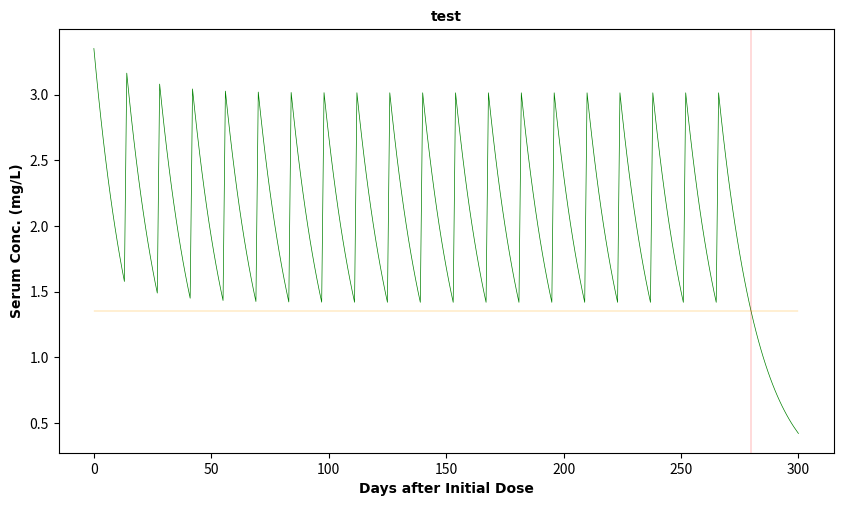

Write the Python code that produced this figure.
import math
import numpy as np
import matplotlib.pyplot as plt
import matplotlib.widgets

'''
TASKS:
- Create Github repo*
- Implement modular method of solving maintenance function*
- Correct the Ab release formula to account for varying release timings and dosages*
- Create GUI with sliders for 3 params
    - I_dose mass
    - M_dose mass
    - M_dose time
- Add calculate button to GUI to pass params and create graph
- Create graph legend and labels for readability
- Write data to an Excel


MAYBE:
- Add functionality to calculate optimal dose given params
- Implement/model multi-dose dosing schedules
    - Include added dose at a different time (non-initial)
    - Can feasibly do an incremental model where each dose is added to the graph one by one, then include a button to clear graph
- Correct the summation function to continuous integral of times
    - Workaround: Change the units of time to seconds instead of days for all calculations (functions will be same), then correct back to days when graphed
- Correct prop_factor, plasma_vol, and Ab_release_rate as data comes in (remove assumptions)

'''

prop_factor = 0.922
plasma_vol = 2.75
threshold = 1.35

def M(Ab_total, final_day, start_day=0):

    #calculating rate of antibody release (mg/L/day)
    release_coeff = Ab_total/plasma_vol*prop_factor/final_day
    print("Ab release (mg/day):", release_coeff*plasma_vol)

    M_clear = lambda t: release_coeff*np.exp(-0.036*t)

    M_y = np.zeros(len(x))
    for i in range(1,len(x)):
        if x[i] <= final_day:
            M_y[i:] += M_clear(x)[:-i]

    if start_day != 0:
        M_y = np.pad(M_y, (start_day,0))[:-start_day]

    #print(M_y)
    return M_y

def I(bolus_dose, start_day=0):
    #define bolus injection population over time
    I_clear = lambda t, dose: dose/plasma_vol*prop_factor*np.exp(-0.058*t) #based on 130mg induction / 2.75 * 0.922 = 43.6
    
    I_y = I_clear(x, bolus_dose)
    
    if start_day != 0:
        I_y = np.pad(I_y, (start_day,0))[:-start_day]

    #print(I_y)
    return I_y  

def graph(markers=[]):
    hfont = {'fontname': 'Arial', 'weight': 'bold', 'size': 10}
    fig, ax = plt.subplots(1, 1)
    fig.set_size_inches((10, 5.5))
    plt.title("test", **hfont)
    plt.ylabel("Serum Conc. (mg/L)", **hfont)
    plt.xlabel("Days after Initial Dose", **hfont)

    ax.plot(x, y, color = 'green', linewidth = 0.5)
    ax.plot(x, np.ones(len(x))*threshold, color = 'orange', linewidth = 0.25)
    for i in markers:
        ax.axvline(i, ymin = 0, ymax = 1, color = 'red', linewidth = 0.2)
    #plt.plot(np.ones(math.ceil(max(y)))*7, np.arange(math.ceil(max(y))), color = 'red', linewidth = 0.2)
    plt.show()

#constant variable definition

'''EDIT BELOW'''

if __name__ == '__main__':
#setting x
    inc = 1
    days = 300 #setup so that window is automatically created

    x = np.arange(0,days+inc, inc)

    

    #CONTROL 
    t = I(0)
    for i in range(20):
        t += I(5, start_day = 14*i)
    y = I(5) + t

    #zero discovery
    index = np.where(y <= threshold)[0][0]
    xa, xb, ya, yb = x[index-1], x[index], y[index-1], y[index]
    z = xa + ((threshold-ya)*(xb-xa)/(yb-ya))
    print("Time of expiry:", z)

    #print(y)
    graph([z])